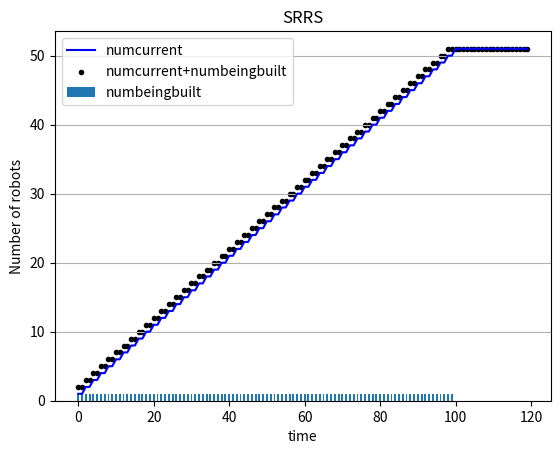

This figure's Python source:
import random
import numpy as np
import pandas as pd

import matplotlib.pyplot as plt
import sys
from matplotlib.patches import Rectangle

timesteps = 120
fig, ax = plt.subplots()
plt.title("SRRS")
plt.xlabel("time")
plt.ylabel("Number of robots")
plt.grid(axis='y')

random.seed()


# global variables
rid = 1
nid = 0
aid = 0
pid = 0

# sim param
Num_Steps = 100				#; % Number of iterations/time-steps that the simulation goes through.
NonPr = 300.0 				#; % The robot system=s starting quantity of nonprintable components.
Printable = 100.0 			#; % The robot system’s starting quantity of printable components.
Materials = 50.0 			#; % The robot system’s starting quantity of raw printing materials.
Env_Materials = 500.0 		#; % The environment’s quantity of collectable raw printing materials.
BaseCost_NonPr = 1 			#; % Base robot cost of nonprintable components.
PrintCost_NonPr = 1 		#; % Print capability cost of nonprintable components.
AssembleCost_NonPr = 1 		#; % Assemble capability cost of nonprintable components.
BaseCost_Pr = 2 			#; % Base robot cost of printable components.
PrintCost_Pr = 2 			#; % Print capability cost of printable components.
AssembleCost_Pr = 2 		#; % Assemble capability cost of printable components.
BaseCost_Time = 2 			#; % Base robot cost of build time (in time-steps).
PrintCost_Time = 2 			#; % Print capability cost of build time (in time-steps).
AssembleCost_Time = 2 		#; % Assemble capability cost of build time (in time-steps).
Print_Efficiency = 1.0 		#; % Factor that scales raw printing materials to printable components.
Print_Amount = 1.0 			#; % Amount of raw materials converted per print task.
Collect_Amount = 1.0 		#; % Raw printing materials per collecting robot per timestep.
QualityThreshold = 0.5 		#; % Robots with a quality below this are non-functional.
Quality_incr_Chance = 5.0 	#; % Chance that a new robot’s build quality will increase.
Quality_incr_Lower = 0.01 	#; % Lower bound for quality increase amount.
Quality_incr_Upper = 0.05 	#; % Upper bound for quality increase amount.
Quality_decr_Chance = 50.0 	#; % Chance that a new robot s build quality will decrease.
Quality_decr_Lower = 0.01 	#; % Lower bound for quality decrease amount.
Quality_decr_Upper = 0.25 	#; % Upper bound for quality decrease amount.
RiskAmount_Collect = 1.0 	#; % Risk chance for the collect task type.
RiskAmount_Assemble = 0.1 	#; % Risk chance for the assemble task type.
RiskAmount_Print = 0.1 		#; % Risk chance for the print task type.
RiskQuality_Modifier = 5.0 	#; % Multiplier for impact of quality defects on risk amount.
RiskFactory_Modifier = 0.1 	#; % Multiplier for impact of factory-made robots on risk amount

# [replicator,normal,assembler,printer]
cost_Pr = [6,2,4,4]			#; % Total cost printable
cost_NonPr = [3,1,2,2]		#; % Total cost nonprintable

class Sim:
	def __init__(self,t):
		self.t = 0
		# materials in a time step
		self.Printable = 0
		self.NonPr = 0
		self.Materials = 0
		self.Env_Materials = 0
		self.numIdle = 0

		# total number of bots
		self.numReplicator = 0
		self.numNormal = 0
		self.numAssembler = 0
		self.numPrinter = 0

		# number of bots working
		self.numCollecting = 0
		self.numPrinting = 0
		self.numAssembling = 0


# basically a list of robots in a config (currently named SRRS)
# class SRRS:
# 	def __init__(self):
# 		self.robots = dict()
# 	def insert(self,robot):
# 		self.robots[robot.get_robot_id()] = robot

# robot object
class Robot:
	def __init__(self,type,build_qual,id):
		self.type = type
		self.current_task = "idle"
		self.prev_task = "idle"
		self.id = self.type[0]+str(id)
		self.build_qual = round(build_qual,2)
		self.factory_made = True
		self.tasks_dur = 0
		
		if(self.type == "Replicator"):
			self.tasks = ["Collect","Print","Assemble"]
			self.beingbuiltlist = []
		if(self.type == "Normal"):
			self.tasks = ["Collect"]
		if(self.type == "Assembler"):
			self.tasks = ["Collect","Assemble"]
		if(self.type == "Printer"):
			self.tasks = ["Collect","Print"]
		self.num_tasks = len(self.tasks)

		

	def __str__(self):
		return str(self.id)+" "+str(self.current_task)

	def set_curr_task(self,tasktype):
		self.current_task = tasktype
		if(self.current_task == "idle"):
			self.tasks_dur = 0
		if(self.current_task == "collecting"):
			self.tasks_dur = 1
		if(self.current_task == "assembling"):
			self.tasks_dur = 2
		if(self.current_task == "printing"):
			self.tasks_dur = 2

	def set_prev_task(self,tasktype):
		self.prev_task = tasktype
	def set_task_dur(self,task_dur):
		self.tasks_dur = task_dur

	def get_robot_id(self):
		return self.id
	def get_buid_qual(self):
		return self.build_qual
	def get_curr_task(self):
		return self.current_task
	def get_prev_task(self):
		return self.prev_task
	def get_task_dur(self):
		return self.tasks_dur



# print current resources
def printResources():
	print(NonPr,Printable,Materials,Env_Materials)

# task functions

def collecting(robot):
	robot.set_curr_task("collecting")
	robot.set_task_dur(1)

# collecting
def collect(robot):
	global Materials, Env_Materials, Collect_Amount
	if (Env_Materials - Collect_Amount >= 0):
		# if robot.current_task == "idle":
		
		Materials = Materials + Collect_Amount
		Env_Materials = Env_Materials - Collect_Amount
		return True
	else:
		return False

# build robot task - assembler and replicator
# assemble task

def assemblecheck(robot,tobuild):
	global rid,nid,aid,pid,Printable,NonPr,Quality_incr_Chance,Quality_incr_Lower, Quality_incr_Upper
	
	if(tobuild == "Replicator"):
		i=0
		# rid = rid+1
		# robotid = rid
	if(tobuild == "Normal"):
		i=1
		# nid = nid+1
		# robotid = nid
	if(tobuild == "Assembler"):
		i=2
		# aid = aid+1
		# robotid = aid
	if(tobuild == "Printer"):
		i=3
		# pid = pid+1
		# robotid = pid


	if Printable - cost_Pr[i] >= 0 and NonPr - cost_NonPr[i] >= 0:
		return True
	else:
		return False


def assembling(robot,tobuild):
	global rid,nid,aid,pid,Printable,NonPr,Quality_incr_Chance,Quality_incr_Lower, Quality_incr_Upper
	
	if(tobuild == "Replicator"):
		i=0
		# rid = rid+1
		# robotid = rid
	if(tobuild == "Normal"):
		i=1
		# nid = nid+1
		# robotid = nid
	if(tobuild == "Assembler"):
		i=2
		# aid = aid+1
		# robotid = aid
	if(tobuild == "Printer"):
		i=3
		# pid = pid+1
		# robotid = pid


	if Printable - cost_Pr[i] >= 0 and NonPr - cost_NonPr[i] >= 0:
		robot.set_curr_task("assembling")
		robot.set_task_dur(AssembleCost_Time)
		if(robot.type=="Assembler" or robot.type=="Replicator"):
			if(tobuild == "Replicator"):
				i=0
				rid = rid+1
				robotid = rid
			if(tobuild == "Normal"):
				i=1
				nid = nid+1
				robotid = nid
			if(tobuild == "Assembler"):
				i=2
				aid = aid+1
				robotid = aid
			if(tobuild == "Printer"):
				i=3
				pid = pid+1
				robotid = pid
		# subtract resources
		Printable = Printable - cost_Pr[i]
		NonPr = NonPr - cost_NonPr[i]
		#numbeingbuilt += 1
		robot.beingbuiltlist.append(str(robotid))
		return True
	else:
		robot.set_curr_task("idle")
		robot.set_task_dur(0)
		return False

		

def assemble(builder,tobuild):
	global rid,nid,aid,pid,Printable,NonPr,Quality_incr_Chance,Quality_incr_Lower, Quality_incr_Upper
	print("HUEHUEHUE ",Printable)
	# if builder.current_task == "idle":
	# builder.set_curr_task("assembling")
	# builder.set_task_dur(AssembleCost_Time)


	# builder.set_prev_task(builder.get_curr_task())
	# builder.set_curr_task("assembling")
	# builder.set_task_dur(AssembleCost_Time)

	if(builder.type=="Assembler" or builder.type=="Replicator"):
		if(tobuild == "Replicator"):
			i=0
			# rid = rid+1
			# robotid = rid
		if(tobuild == "Normal"):
			i=1
			# nid = nid+1
			# robotid = nid
		if(tobuild == "Assembler"):
			i=2
			# aid = aid+1
			# robotid = aid
		if(tobuild == "Printer"):
			i=3
			# pid = pid+1
			# robotid = pid

		AssemblerQuality = builder.get_buid_qual()
		# robot's build quality		
		rand = round(random.uniform(0,1),2)
		if rand > round((1.0 - Quality_incr_Chance/100),2):
			RobotQuality = AssemblerQuality + random.uniform(Quality_incr_Lower, Quality_incr_Upper)
		elif rand < Quality_decr_Chance :
			RobotQuality = AssemblerQuality - random.uniform(Quality_decr_Lower, Quality_decr_Upper)
		else :
			RobotQuality = AssemblerQuality
		
		newRobot = Robot(tobuild,RobotQuality,builder.beingbuiltlist.pop(0))
		# builder.beingbuiltlist.pop(0)
		return newRobot
	else:
		return None

# printing
def printing(robot):
	global Print_Efficiency, Print_Amount, Materials, Printable
	if Materials - (Print_Efficiency*Print_Amount) > 0:
		# if robot.current_task == "idle":
		robot.set_curr_task("printing")
		# robot.tasks_dur = PrintCost_Time
		robot.set_task_dur(PrintCost_Time)
		Materials = Materials - (Print_Efficiency*Print_Amount)
		Printable = Printable + (Print_Efficiency*Print_Amount)
	else:
		pass

def main():
	numbeingbuilt = 0
	init_build_qual = random.uniform(0.85, 0.95)
	robot = Robot("Replicator",init_build_qual,rid)
	df = pd.DataFrame(columns = ["Time","NonPr","Printable","Materials","Env_Materials","Replicator","Normal","Assembler","Printer","Assemble","Print","Collect","Idle","Average Build Quality"])

	# commence tasks
	# collecting(robot)
	# printing(robot)
	# newRobot = assemble(robot,"Normal")
	# print(robot)
	# print(newRobot)

	robotlist = [robot]

	listPrintable = [100.0]
	listNonPr = [300.0]
	listMaterials = [50.0]
	listEnv_Materials = [500.0]

	listnumIdle = []
	# total number of bots
	listnumReplicator = []
	listnumNormal = []
	listnumAssembler = []
	listnumPrinter = []

	
	# number of bots working
	listnumCollecting = []
	listnumPrinting = []
	listnumAssembling = []


	check = 0
	# use lists
	tcoordslist = []
	rcoordslist = []
	for t in range(0,timesteps):
		numbeingbuilt = 0
		for i in range(len(robotlist)):
			#print(t,len(robotlist),robotlist[i].id,robotlist[i].current_task,robotlist[i].tasks_dur)
			# if(robotlist[i].current_task=="idle"):
			if(robotlist[i].current_task=="idle"):
				if(robotlist[i].type == "Replicator"):
					if(assemblecheck(robotlist[i],"Normal")):
						canAssemble = assembling(robotlist[i],"Normal")
					# print(t,canAssemble)
					else:
						robotlist[i].set_prev_task(robotlist[i].get_curr_task())
						robotlist[i].set_task_dur(0)
						robotlist[i].set_curr_task("idle")
					

				elif(robotlist[i].type == "Normal"):
					canCollect = collect(robotlist[i])
					# print(t,robotlist[i].id,canCollect)
					if canCollect:
						collecting(robotlist[i])

			
			else:
				if(robotlist[i].tasks_dur - 1 != 0):
				# if(robotlist[i].current_task != "idle"):
					robotlist[i].set_task_dur(robotlist[i].tasks_dur - 1)
				
				elif(robotlist[i].tasks_dur - 1 == 0 and robotlist[i].type == "Replicator"):
					if(assemblecheck(robotlist[i],"Normal")):
						canAssemble = assembling(robotlist[i],"Normal")
					else:
						canAssemble = False
						robotlist[i].set_prev_task(robotlist[i].get_curr_task())
						robotlist[i].set_task_dur(0)
						robotlist[i].set_curr_task("idle")
					# print(canAssemble)
					# if canAssemble:
					# 	if(robotlist[i].get_curr_task()=="assembling"):
					newbot = assemble(robotlist[i],"Normal")
					if newbot:
						if(newbot.type == "Normal"):
							canCollect = collect(newbot)
							if canCollect:
								collecting(newbot)
						# print(newbot)
						robotlist.append(newbot)
					robotlist[i].set_prev_task(robotlist[i].current_task)


				elif(robotlist[i].type == "Normal"):
					canCollect = collect(robotlist[i])
					if(canCollect):
						collecting(robotlist[i])
					else:
						robotlist[i].set_curr_task("idle")

					# else make print tasks? canPrint()?

				else:
					# robotlist[i].set_task_dur(0)
					if(robotlist[i].get_curr_task()=="assembling"):
						newbot = assemble(robotlist[i],"Normal")
						if newbot:
							robotlist.append(newbot)
					robotlist[i].set_prev_task(robotlist[i].current_task)
					robotlist[i].set_task_dur(0)
					robotlist[i].set_curr_task("idle")

			# if(robotlist[i].current_task == "assembling"):
			# 	numbeingbuilt = numbeingbuilt+1



		#ax.add_patch(Rectangle((t-0.4, 0), 0.8, numbeingbuilt)) # replace 1 with numbeingbuilt
		

		

		n_replicator = 0
		n_normal = 0
		n_assembler = 0
		n_printer = 0


		c_flag = 0
		p_flag = 0
		a_flag = 0
		i_flag = 0

		tot_build_qual = 0
		# print(t)
		for i in robotlist:
			if i.current_task=="collecting":
				# print(i)
				c_flag+=1
			if i.current_task=="printing":
				p_flag+=1
			if i.current_task=="assembling":
			 	a_flag+=1
			if i.current_task=="idle":
				# print(i)
				i_flag+=1

			if(i.type=="Replicator"):
				n_replicator += 1;
				# a_flag=len(i.beingbuiltlist)

			
			if(i.type== "Normal"):
				n_normal += 1;
			
			if(i.type== "Assembler"):
				n_assembler += 1;
			
			if(i.type== "Printer"):
				n_printer += 1;

			tot_build_qual = tot_build_qual + i.get_buid_qual()

		avg_build_qual = tot_build_qual/len(robotlist)

		listnumCollecting.append(c_flag)
		listnumPrinting.append(p_flag)
		listnumAssembling.append(a_flag)
	

		print("="*50)
		# print(t,":",len(robotlist),[NonPr,Printable,Materials,Env_Materials])
		# ["Time","NonPr","Printable","Materials","Env_Materials","Replicator","Normal","Assembler","Printer","Assemble","Print","Collect","Idle"]

		df.loc[len(df)] = [t,NonPr,Printable,Materials,Env_Materials,n_replicator,n_normal,n_assembler,n_printer,a_flag,p_flag,c_flag,i_flag,avg_build_qual]
		
		# print("Time\t\t",t)
		# print("#Replicator:\t",n_replicator)
		# print("#Normal:\t",n_normal)
		# print("#Assembler:\t",n_assembler)
		# print("#Printer:\t",n_printer)
		# print("#Robots\t\t",len(robotlist))
		# print("Materials\t",[NonPr,Printable,Materials,Env_Materials])
		# print("#Assemble:\t",a_flag)
		# print("#Print:\t\t",p_flag)
		# print("#Collect:\t",c_flag)
		# print("#Idle:\t\t",i_flag)

		



		ids=[]
		for j in robotlist:
			print(t,len(robotlist),j.id,j.current_task,j.get_task_dur())
			ids.append(j.id)
		
		tcoordslist.append(t)
		rcoordslist.append(len(robotlist)) 

		# plt.scatter(t,len(robotlist),marker=".", c="black")
		# plt.scatter(t,listnumCollecting[t],marker=".", c="red")
		# plt.scatter(t,listnumPrinting[t],marker="x", c="green")
		# plt.scatter(t,listnumAssembling[t],marker="+", c="blue")
	
	plt.plot(tcoordslist,rcoordslist,color = "blue",label = "numcurrent")
	plt.bar(tcoordslist,listnumAssembling,width=0.5,label = "numbeingbuilt")
	curr_built = [x + y for (x, y) in zip(rcoordslist, listnumAssembling)] 
	plt.scatter(tcoordslist,curr_built,marker=".",color="black",label = "numcurrent+numbeingbuilt")
	plt.legend()
	plt.show()

	print(df.to_string())
		

if __name__ == "__main__":
	main()
